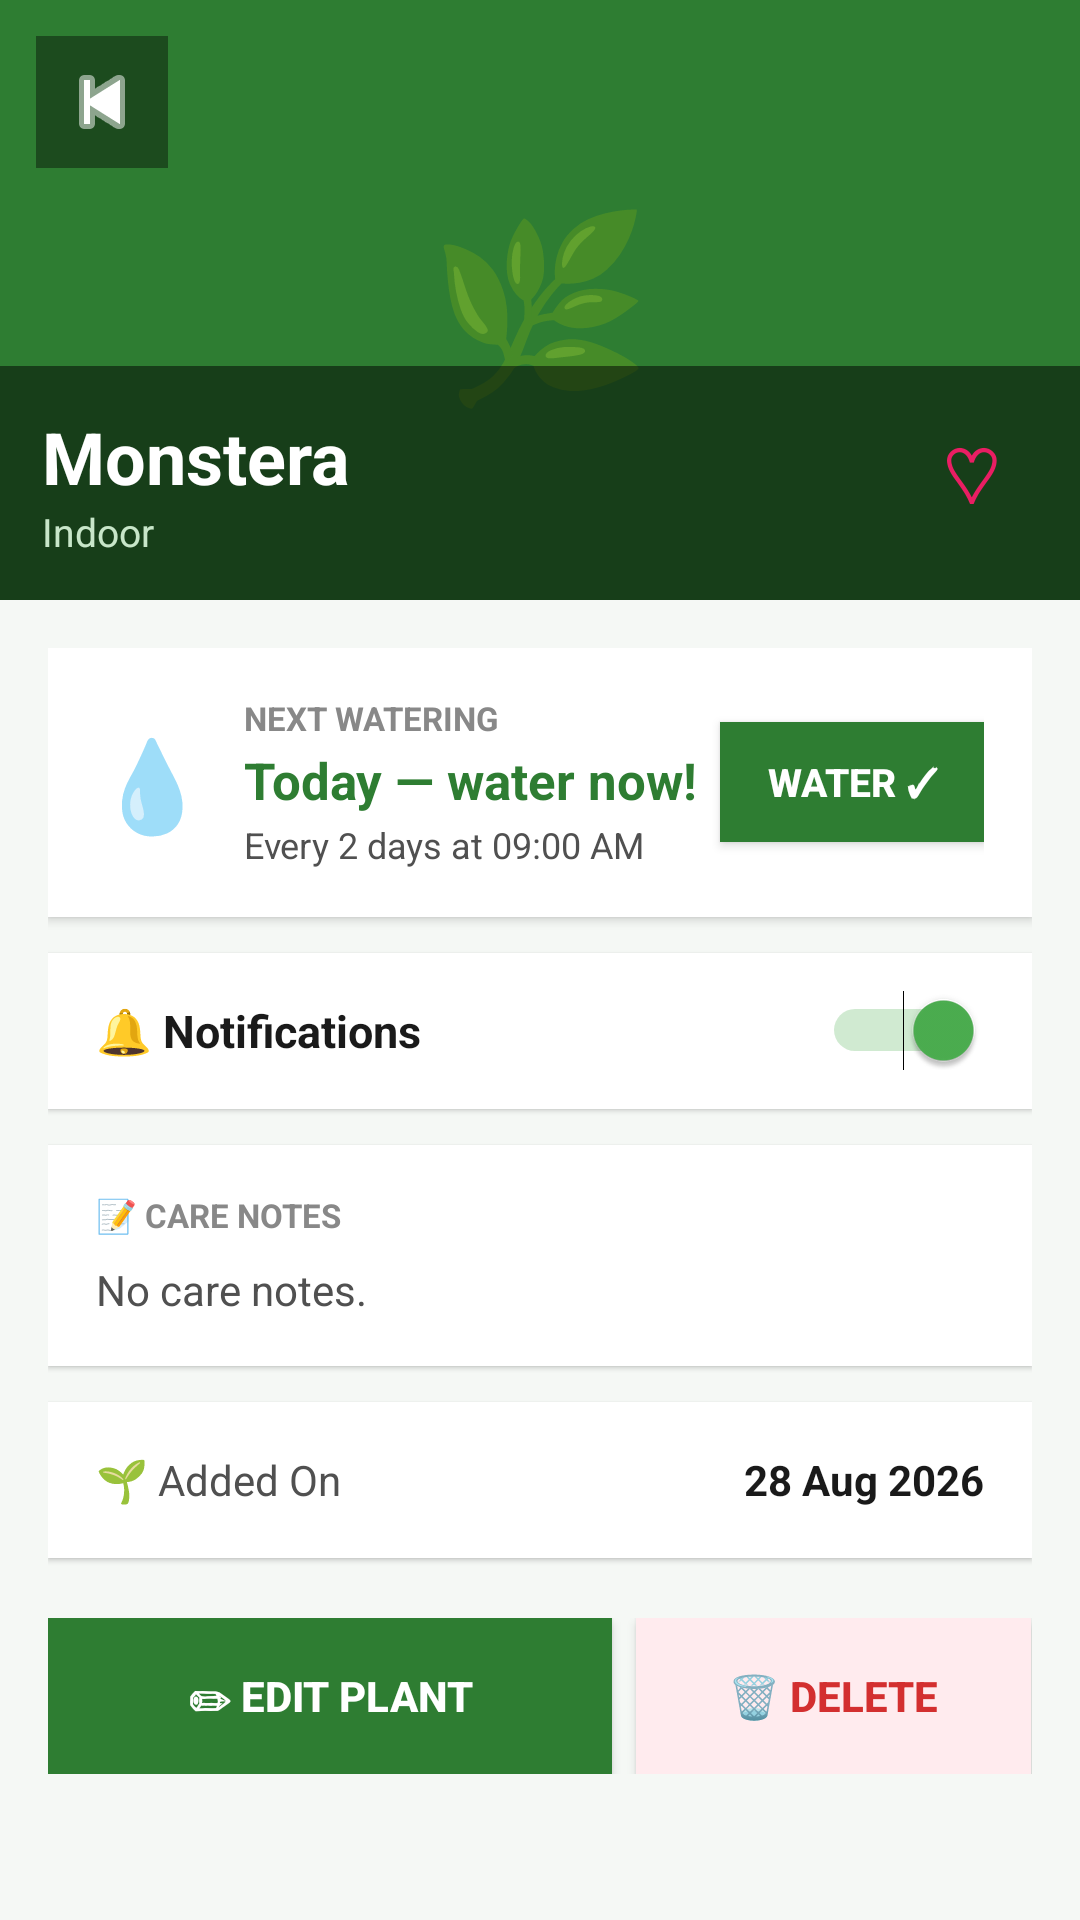

Write the Android layout XML for this screen, with the resource values it uses.
<!-- AndroidManifest.xml: application theme Theme.MyApplication -->
<!-- res/layout/activity_plant_details.xml -->
<?xml version="1.0" encoding="utf-8"?>
<LinearLayout xmlns:android="http://schemas.android.com/apk/res/android"
    android:layout_width="match_parent"
    android:layout_height="match_parent"
    android:background="@color/bg_primary"
    android:fitsSystemWindows="true"
    android:orientation="vertical">

    
    <FrameLayout
        android:layout_width="match_parent"
        android:layout_height="200dp">

        <ImageView
            android:id="@+id/ivDetailsPlantImage"
            android:layout_width="match_parent"
            android:layout_height="match_parent"
            android:scaleType="centerCrop"
            android:visibility="gone" />

        
        <LinearLayout
            android:id="@+id/layoutDetailsHeader"
            android:layout_width="match_parent"
            android:layout_height="match_parent"
            android:background="@color/green_primary"
            android:gravity="center"
            android:orientation="vertical">

            <TextView
                android:id="@+id/tvDetailsEmoji"
                android:layout_width="wrap_content"
                android:layout_height="wrap_content"
                android:text="🌿"
                android:textSize="60sp" />

        </LinearLayout>

        
        <ImageButton
            android:id="@+id/btnDetailsBack"
            android:layout_width="44dp"
            android:layout_height="44dp"
            android:layout_gravity="top|start"
            android:layout_marginTop="12dp"
            android:layout_marginStart="12dp"
            android:background="#66000000"
            android:contentDescription="Back"
            android:src="@android:drawable/ic_media_previous"
            android:tint="#FFFFFF" />

        
        <LinearLayout
            android:layout_width="match_parent"
            android:layout_height="wrap_content"
            android:layout_gravity="bottom|start"
            android:background="#80000000"
            android:orientation="horizontal"
            android:padding="14dp">

            <LinearLayout
                android:layout_width="0dp"
                android:layout_height="wrap_content"
                android:layout_weight="1"
                android:orientation="vertical">

                <TextView
                    android:id="@+id/tvDetailsPlantName"
                    android:layout_width="wrap_content"
                    android:layout_height="wrap_content"
                    android:text="Monstera"
                    android:textColor="#FFFFFF"
                    android:textSize="24sp"
                    android:textStyle="bold" />

                <TextView
                    android:id="@+id/tvDetailsCategory"
                    android:layout_width="wrap_content"
                    android:layout_height="wrap_content"
                    android:text="Indoor"
                    android:textColor="#C8E6C9"
                    android:textSize="13sp" />
            </LinearLayout>

            
            <TextView
                android:id="@+id/tvDetailsFavorite"
                android:layout_width="44dp"
                android:layout_height="44dp"
                android:gravity="center"
                android:text="♡"
                android:textColor="@color/accent_red"
                android:textSize="26sp" />
        </LinearLayout>
    </FrameLayout>

    
    <ScrollView
        android:layout_width="match_parent"
        android:layout_height="0dp"
        android:layout_weight="1">

        <LinearLayout
            android:layout_width="match_parent"
            android:layout_height="wrap_content"
            android:orientation="vertical"
            android:padding="16dp">

            
            <LinearLayout
                android:id="@+id/layoutWateringCard"
                android:layout_width="match_parent"
                android:layout_height="wrap_content"
                android:background="@color/bg_card"
                android:elevation="2dp"
                android:gravity="center_vertical"
                android:orientation="horizontal"
                android:padding="16dp">

                <TextView
                    android:layout_width="wrap_content"
                    android:layout_height="wrap_content"
                    android:text="💧"
                    android:textSize="30sp" />

                <LinearLayout
                    android:layout_width="0dp"
                    android:layout_height="wrap_content"
                    android:layout_marginStart="12dp"
                    android:layout_weight="1"
                    android:orientation="vertical">

                    <TextView
                        android:layout_width="wrap_content"
                        android:layout_height="wrap_content"
                        android:text="NEXT WATERING"
                        android:textColor="@color/text_hint"
                        android:textSize="11sp"
                        android:textStyle="bold" />

                    <TextView
                        android:id="@+id/tvDetailsNextWatering"
                        android:layout_width="wrap_content"
                        android:layout_height="wrap_content"
                        android:layout_marginTop="2dp"
                        android:text="Today — water now!"
                        android:textColor="@color/text_green"
                        android:textSize="17sp"
                        android:textStyle="bold" />

                    <TextView
                        android:id="@+id/tvDetailsReminderSchedule"
                        android:layout_width="wrap_content"
                        android:layout_height="wrap_content"
                        android:layout_marginTop="2dp"
                        android:text="Every 2 days at 09:00 AM"
                        android:textColor="@color/text_secondary"
                        android:textSize="12sp" />
                </LinearLayout>

                
                <Button
                    android:id="@+id/btnWaterNow"
                    android:layout_width="wrap_content"
                    android:layout_height="40dp"
                    android:background="@color/green_primary"
                    android:paddingStart="14dp"
                    android:paddingEnd="14dp"
                    android:text="Water ✓"
                    android:textColor="@color/text_on_primary"
                    android:textSize="13sp"
                    android:textStyle="bold" />
            </LinearLayout>

            
            <LinearLayout
                android:layout_width="match_parent"
                android:layout_height="52dp"
                android:layout_marginTop="12dp"
                android:background="@color/bg_card"
                android:elevation="1dp"
                android:gravity="center_vertical"
                android:orientation="horizontal"
                android:paddingStart="16dp"
                android:paddingEnd="16dp">

                <TextView
                    android:layout_width="0dp"
                    android:layout_height="wrap_content"
                    android:layout_weight="1"
                    android:text="🔔 Notifications"
                    android:textColor="@color/text_primary"
                    android:textSize="15sp"
                    android:textStyle="bold" />

                <Switch
                    android:id="@+id/switchDetailsReminder"
                    android:layout_width="wrap_content"
                    android:layout_height="wrap_content"
                    android:checked="true" />
            </LinearLayout>

            
            <LinearLayout
                android:layout_width="match_parent"
                android:layout_height="wrap_content"
                android:layout_marginTop="12dp"
                android:background="@color/bg_card"
                android:elevation="1dp"
                android:orientation="vertical"
                android:padding="16dp">

                <TextView
                    android:layout_width="wrap_content"
                    android:layout_height="wrap_content"
                    android:text="📝 CARE NOTES"
                    android:textColor="@color/text_hint"
                    android:textSize="11sp"
                    android:textStyle="bold" />

                <TextView
                    android:id="@+id/tvDetailsDescription"
                    android:layout_width="wrap_content"
                    android:layout_height="wrap_content"
                    android:layout_marginTop="8dp"
                    android:text="No care notes."
                    android:textColor="@color/text_secondary"
                    android:textSize="14sp" />
            </LinearLayout>

            
            <LinearLayout
                android:layout_width="match_parent"
                android:layout_height="52dp"
                android:layout_marginTop="12dp"
                android:background="@color/bg_card"
                android:elevation="1dp"
                android:gravity="center_vertical"
                android:orientation="horizontal"
                android:paddingStart="16dp"
                android:paddingEnd="16dp">

                <TextView
                    android:layout_width="0dp"
                    android:layout_height="wrap_content"
                    android:layout_weight="1"
                    android:text="🌱 Added On"
                    android:textColor="@color/text_secondary"
                    android:textSize="14sp" />

                <TextView
                    android:id="@+id/tvDetailsAddedDate"
                    android:layout_width="wrap_content"
                    android:layout_height="wrap_content"
                    android:text="28 Aug 2026"
                    android:textColor="@color/text_primary"
                    android:textSize="14sp"
                    android:textStyle="bold" />
            </LinearLayout>

            
            <LinearLayout
                android:layout_width="match_parent"
                android:layout_height="wrap_content"
                android:layout_marginTop="20dp"
                android:layout_marginBottom="20dp"
                android:orientation="horizontal">

                <Button
                    android:id="@+id/btnDetailsEdit"
                    android:layout_width="0dp"
                    android:layout_height="52dp"
                    android:layout_marginEnd="8dp"
                    android:layout_weight="1"
                    android:background="@color/green_primary"
                    android:text="✏ Edit Plant"
                    android:textColor="@color/text_on_primary"
                    android:textSize="14sp"
                    android:textStyle="bold" />

                <Button
                    android:id="@+id/btnDetailsDelete"
                    android:layout_width="0dp"
                    android:layout_height="52dp"
                    android:layout_weight="0.7"
                    android:background="@color/accent_delete_bg"
                    android:text="🗑 Delete"
                    android:textColor="@color/accent_delete"
                    android:textSize="14sp"
                    android:textStyle="bold" />
            </LinearLayout>

        </LinearLayout>
    </ScrollView>

</LinearLayout>
<!-- resources referenced by this layout -->
<resources>
  <color name="accent_delete">#D32F2F</color>
  <color name="accent_delete_bg">#FFEBEE</color>
  <color name="accent_red">#E91E63</color>
  <color name="bg_card">#FFFFFF</color>
  <color name="bg_primary">#F5F8F5</color>
  <color name="green_primary">#2E7D32</color>
  <color name="text_green">#2E7D32</color>
  <color name="text_hint">#888888</color>
  <color name="text_on_primary">#FFFFFF</color>
  <color name="text_primary">#1A1A1A</color>
  <color name="text_secondary">#505050</color>
  <style name="Theme.MyApplication" parent="Theme.AppCompat.DayNight.NoActionBar">
          <item name="colorPrimary">@color/green_primary</item>
          <item name="colorPrimaryDark">@color/green_dark</item>
          <item name="colorAccent">@color/green_medium</item>
          <item name="android:windowBackground">@color/bg_primary</item>
          
          <item name="android:statusBarColor">@color/green_primary</item>
          
          <item name="android:windowLightStatusBar">false</item>
          
          <item name="android:navigationBarColor">@color/bg_primary</item>
          
          <item name="android:windowTranslucentStatus">false</item>
      </style>
  <color name="green_dark">#1B5E20</color>
  <color name="green_medium">#4CAF50</color>
</resources>
